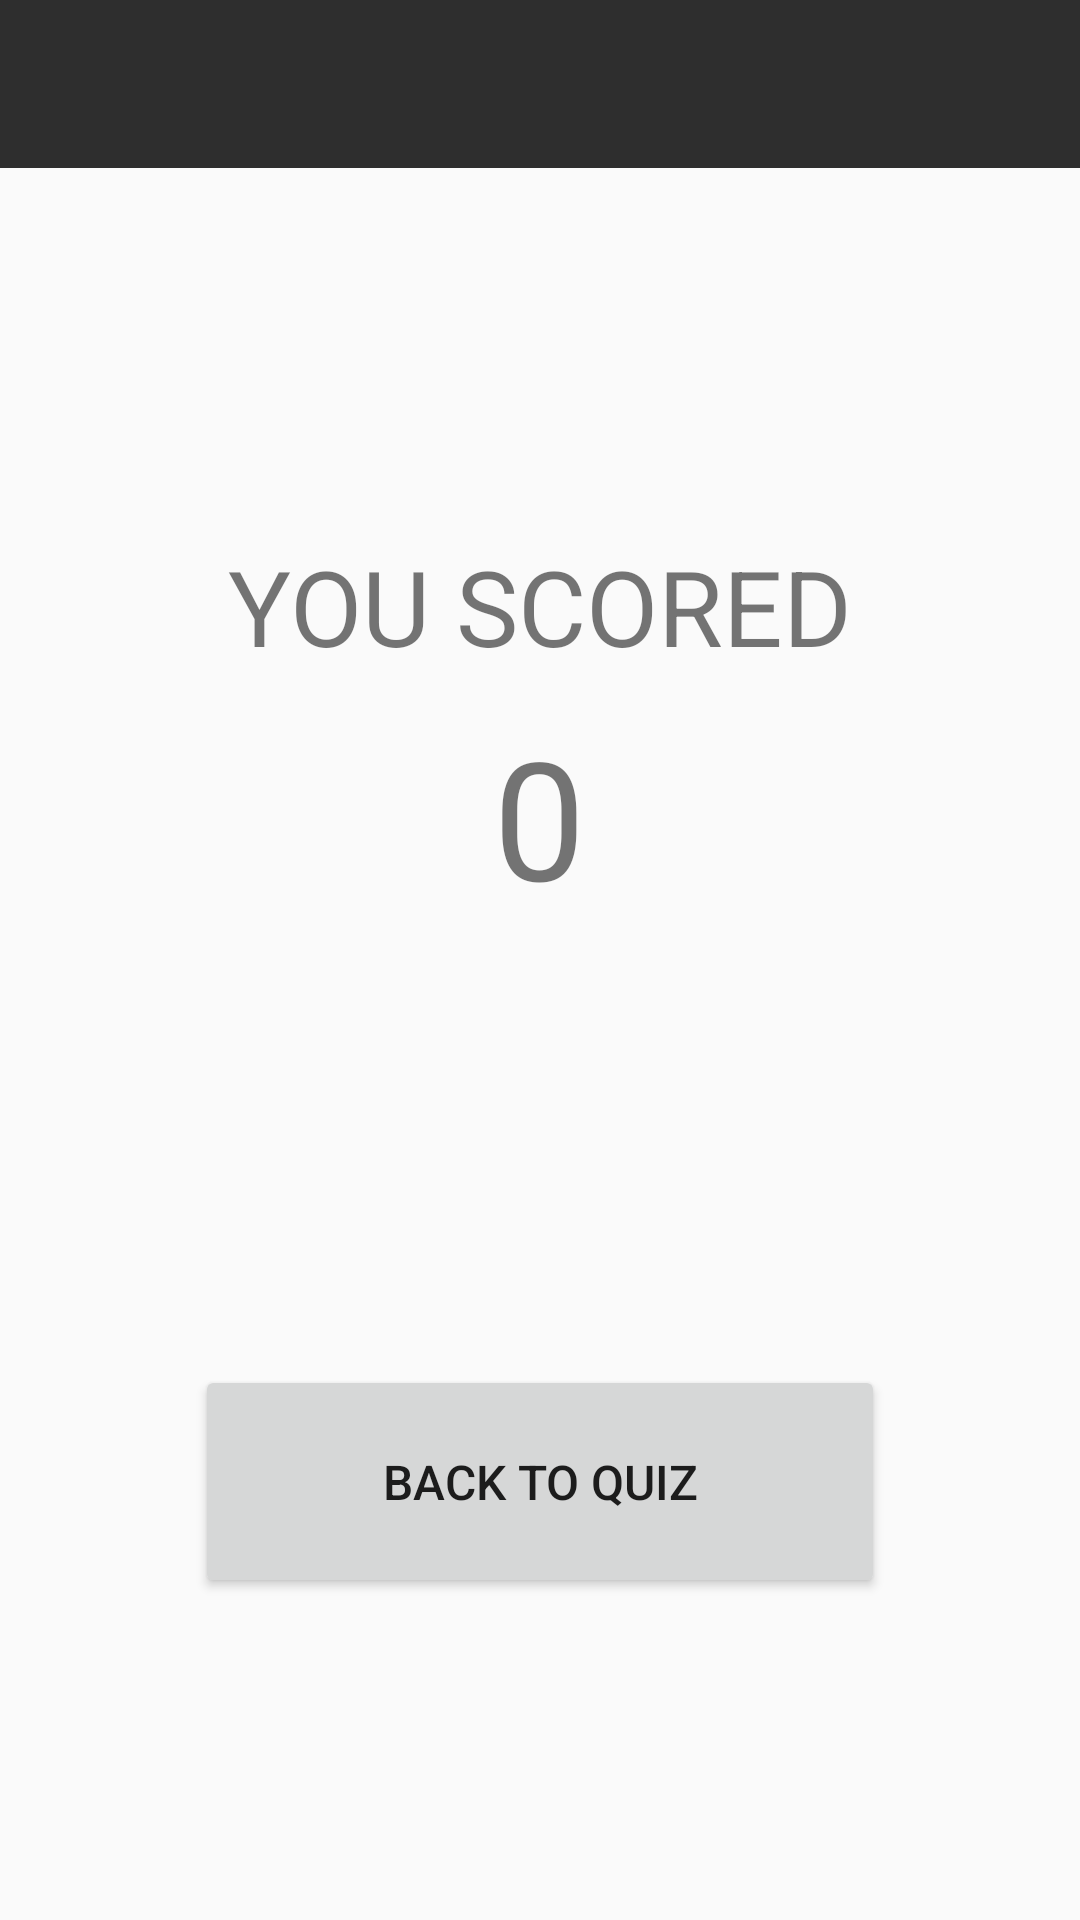

Layout XML and referenced resources for this Android screen:
<!-- AndroidManifest.xml: application theme AppTheme -->
<!-- res/layout/activity_quiz_score.xml -->
<?xml version="1.0" encoding="utf-8"?>
<LinearLayout xmlns:android="http://schemas.android.com/apk/res/android"
    xmlns:app="http://schemas.android.com/apk/res-auto"
    android:id="@+id/activity_quiz_score"
    android:layout_width="match_parent"
    android:layout_height="match_parent"
    android:orientation="vertical">

    <android.support.v7.widget.Toolbar
        android:id="@+id/toolbar"
        android:layout_width="match_parent"
        android:layout_height="?attr/actionBarSize"
        android:background="?attr/colorPrimary"
        android:theme="@style/ThemeOverlay.AppCompat.Dark.ActionBar"
        app:popupTheme="@style/ThemeOverlay.AppCompat.Light"/>

    <RelativeLayout
        android:layout_weight="1"
        android:layout_width="match_parent"
        android:layout_height="match_parent">
        <TextView
            android:id="@+id/quiz_title"
            android:textSize="35sp"
            android:layout_centerInParent="true"
            android:text="YOU SCORED"
            android:layout_width="wrap_content"
            android:layout_height="wrap_content" />
        <TextView
            android:layout_centerHorizontal="true"
            android:layout_below="@+id/quiz_title"
            android:id="@+id/score_obtained"
            android:layout_margin="10dp"
            android:text="0"
            android:layout_width="wrap_content"
            android:textSize="55sp"
            android:layout_height="wrap_content" />
        <TextView
            android:visibility="gone"
            android:layout_centerHorizontal="true"
            android:layout_below="@+id/quiz_title"
            android:text="/ 10"
            android:layout_marginTop="30dp"
            android:layout_width="wrap_content"
            android:textSize="20sp"
            android:paddingLeft="80dp"
            android:layout_height="wrap_content" />

        <TextView
            android:layout_alignParentBottom="true"
            android:gravity="center"
            android:layout_marginLeft="25dp"
            android:textSize="14sp"
            android:visibility="gone"
            android:layout_marginRight="25dp"
            android:layout_centerHorizontal="true"
            android:text="@string/quiz_comment"
            android:layout_width="wrap_content"
            android:layout_height="wrap_content" />

    </RelativeLayout>

    <RelativeLayout
        android:layout_weight="1"
        android:layout_width="match_parent"
        android:layout_height="match_parent">

        <LinearLayout
            android:id="@+id/temp_id1"
            android:orientation="vertical"
            android:layout_centerInParent="true"
            android:layout_width="wrap_content"
            android:layout_height="wrap_content">

            <Button
                android:layout_margin="5dp"
                android:text="BACK TO QUIZ"
                android:layout_width="230dp"
                android:id="@+id/quiz_home_link"
                android:padding="28dp"
                android:textSize="16sp"
                android:layout_height="wrap_content" />

        </LinearLayout>

    </RelativeLayout>

</LinearLayout>
<!-- resources referenced by this layout -->
<resources>
  <string name="quiz_comment">*Make sure to read all instructions before attempting the quiz</string>
  <style name="AppTheme" parent="Theme.AppCompat.Light.NoActionBar">
          
          <item name="colorPrimary">@color/colorPrimary</item>
          <item name="colorPrimaryDark">@color/colorPrimaryDark</item>
          <item name="colorAccent">@color/colorAccent</item>
          <item name="windowActionBar">false</item>
          <item name="windowNoTitle">true</item>
      </style>
  <color name="colorPrimary">#2e2e2e</color>
  <color name="colorPrimaryDark">#212121</color>
  <color name="colorAccent">#6aa3bc</color>
</resources>
